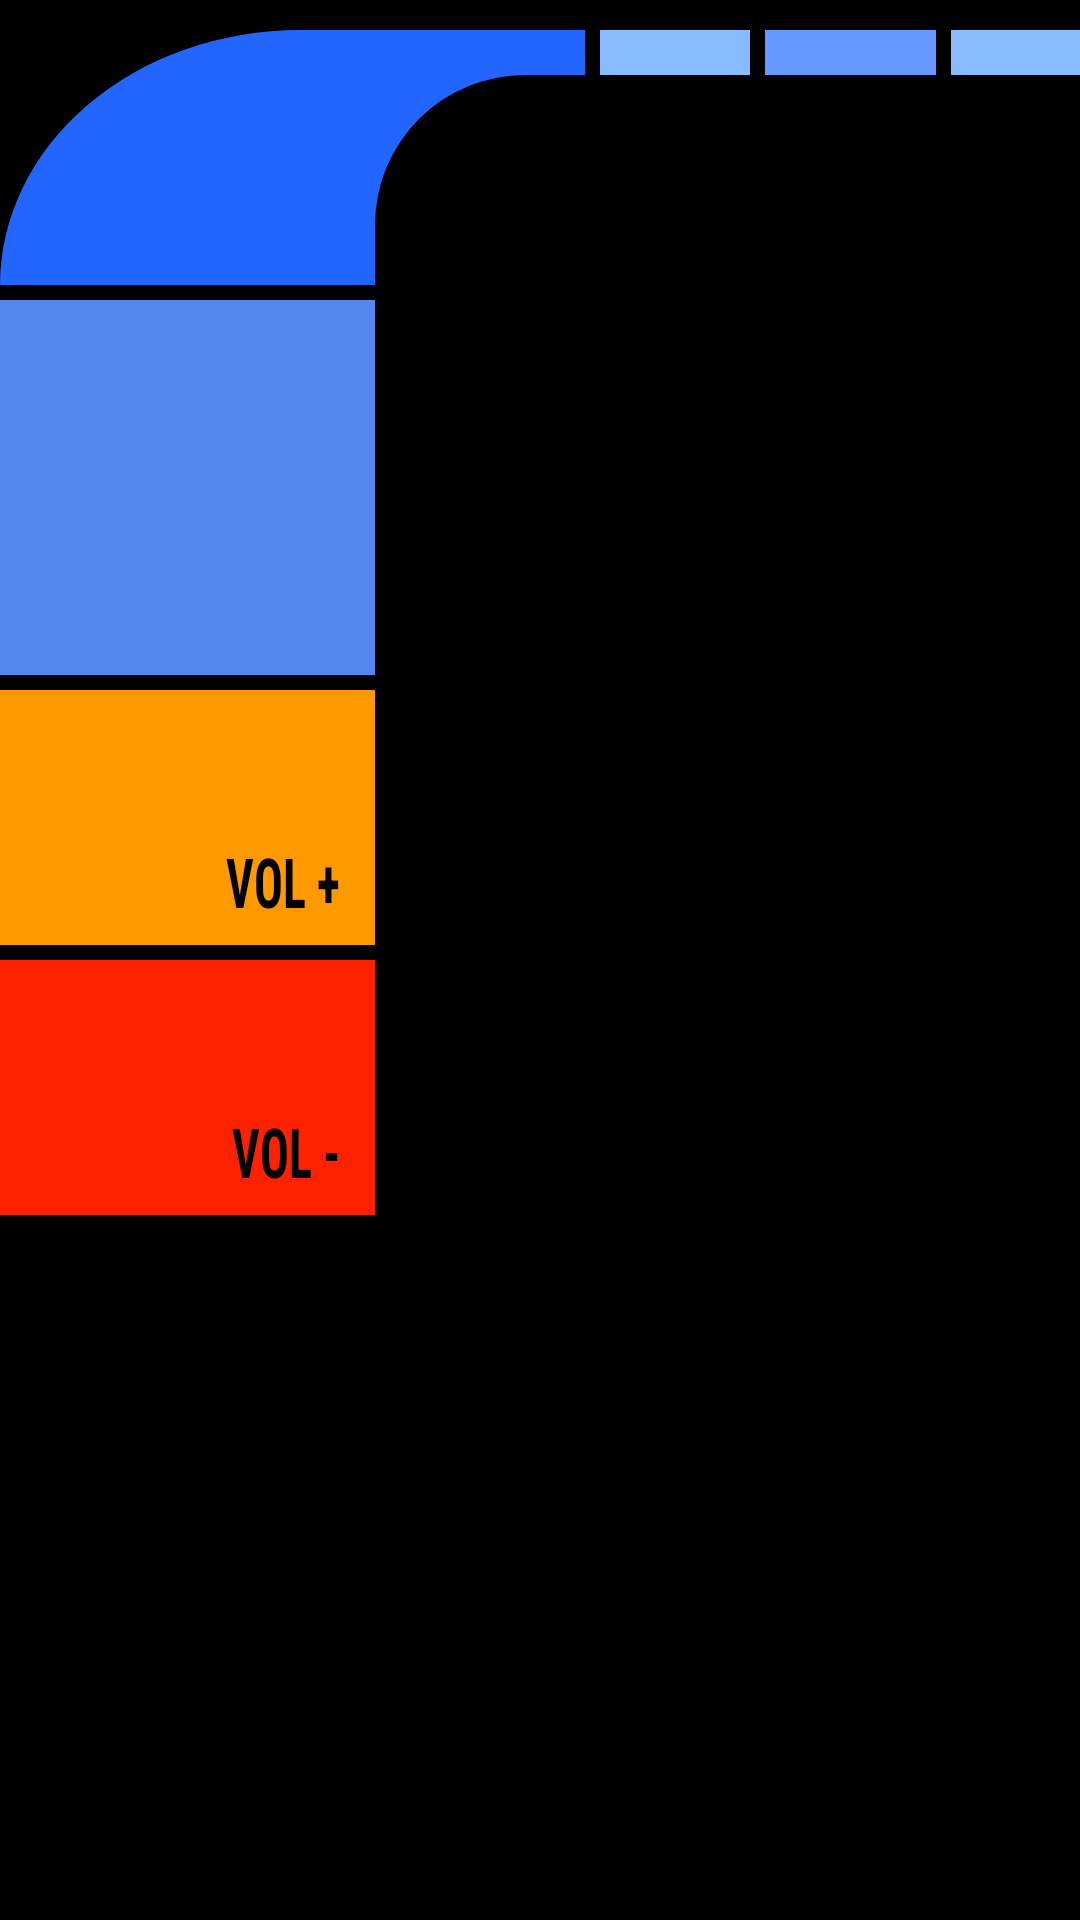

The Android layout XML behind this screen, and the referenced resources:
<!-- AndroidManifest.xml: application theme Theme.LCARSMusic -->
<!-- res/layout/layout_main_view_container.xml -->
<?xml version="1.0" encoding="utf-8"?>
<androidx.constraintlayout.widget.ConstraintLayout xmlns:android="http://schemas.android.com/apk/res/android"
    xmlns:app="http://schemas.android.com/apk/res-auto"
    android:layout_width="match_parent"
    android:layout_height="match_parent"
    android:background="#000000">

    <androidx.constraintlayout.widget.Guideline
        android:id="@+id/gl_left_col"
        android:layout_width="wrap_content"
        android:layout_height="wrap_content"
        android:orientation="vertical"
        app:layout_constraintGuide_begin="125dp" />

    <ImageView
        android:id="@+id/l_shape_upper"
        android:layout_width="195dp"
        android:layout_height="85dp"
        android:layout_marginTop="10dp"
        android:src="@drawable/ic_lcars_l_shape_upper_left"
        app:layout_constraintStart_toStartOf="parent"
        app:layout_constraintTop_toTopOf="parent" />

    <LinearLayout
        android:id="@+id/top_borders"
        android:layout_width="0dp"
        android:layout_height="15dp"
        android:layout_marginStart="5dp"
        android:orientation="horizontal"
        app:layout_constraintStart_toEndOf="@+id/l_shape_upper"
        app:layout_constraintEnd_toEndOf="parent"
        app:layout_constraintTop_toTopOf="@+id/l_shape_upper">

        <View
            android:layout_width="50dp"
            android:layout_height="match_parent"
            android:background="#88BBFF"
            android:layout_marginEnd="5dp" />

        <View
            android:layout_width="0dp"
            android:layout_weight="1"
            android:layout_height="match_parent"
            android:background="@color/lcars_nemesis_cool"
            android:layout_marginEnd="5dp" />

        <View
            android:layout_width="0dp"
            android:layout_weight="0.75"
            android:layout_height="match_parent"
            android:background="@color/lcars_nemesis_ghost" />
    </LinearLayout>

    <LinearLayout
        android:id="@+id/left_column_controls"
        android:layout_width="125dp"
        android:layout_height="0dp"
        android:layout_marginTop="5dp"
        android:layout_marginBottom="230dp"
        android:orientation="vertical"
        app:layout_constraintStart_toStartOf="parent"
        app:layout_constraintTop_toBottomOf="@+id/l_shape_upper"
        app:layout_constraintBottom_toBottomOf="parent">

        <View
            android:layout_width="match_parent"
            android:layout_height="0dp"
            android:layout_weight="1"
            android:layout_marginBottom="5dp"
            android:background="#5588EE" />

        <androidx.appcompat.widget.AppCompatButton
            android:id="@+id/btn_vol_up"
            android:layout_width="match_parent"
            android:layout_height="85dp"
            android:layout_marginBottom="5dp"
            android:background="@color/lcars_classic_golden_orange"
            android:stateListAnimator="@null"
            android:text="VOL +"
            android:textColor="#000000"
            android:textSize="23sp"
            android:textScaleX="0.7"
            android:textStyle="bold"
            android:fontFamily="sans-serif-condensed"
            android:gravity="bottom|end"
            android:paddingEnd="12dp"
            android:paddingBottom="6dp" />

        <androidx.appcompat.widget.AppCompatButton
            android:id="@+id/btn_vol_down"
            android:layout_width="match_parent"
            android:layout_height="85dp"
            android:layout_marginBottom="5dp"
            android:background="@color/lcars_classic_mars"
            android:stateListAnimator="@null"
            android:text="VOL -"
            android:textColor="#000000"
            android:textSize="23sp"
            android:textScaleX="0.7"
            android:textStyle="bold"
            android:fontFamily="sans-serif-condensed"
            android:gravity="bottom|end"
            android:paddingEnd="12dp"
            android:paddingBottom="6dp" />
    </LinearLayout>

    <FrameLayout
        android:id="@+id/main_view_container"
        android:layout_width="0dp"
        android:layout_height="0dp"
        android:layout_marginStart="5dp"
        android:layout_marginTop="5dp"
        android:layout_marginBottom="170dp"
        app:layout_constraintStart_toEndOf="@+id/gl_left_col"
        app:layout_constraintEnd_toEndOf="parent"
        app:layout_constraintTop_toBottomOf="@+id/top_borders"
        app:layout_constraintBottom_toBottomOf="parent" />

</androidx.constraintlayout.widget.ConstraintLayout>
<!-- resources referenced by this layout -->
<resources>
  <color name="lcars_classic_golden_orange">#ff9900</color>
  <color name="lcars_classic_mars">#ff2200</color>
  <color name="lcars_nemesis_cool">#6699ff</color>
  <color name="lcars_nemesis_ghost">#88bbff</color>
  <!-- drawable ic_lcars_l_shape_upper_left (drawable) -->
  <?xml version="1.0" encoding="utf-8"?>
  <vector xmlns:android="http://schemas.android.com/apk/res/android"
      android:width="195dp"
      android:height="85dp"
      android:viewportWidth="195"
      android:viewportHeight="85">
  
      <path
          android:fillColor="@color/lcars_nemesis_evening"
          android:pathData="M 0,85 A 100,85 0 0,1 100,0 L 195,0 L 195,15 L 175,15 A 50,50 0 0,0 125,65 L 125,85 Z" />
  </vector>
  <style name="Theme.LCARSMusic" parent="Theme.MaterialComponents.DayNight.NoActionBar">
          
          <item name="colorPrimary">@color/purple_500</item>
          <item name="colorPrimaryVariant">@color/purple_700</item>
          <item name="colorOnPrimary">@color/white</item>
          
          <item name="colorSecondary">@color/teal_200</item>
          <item name="colorSecondaryVariant">@color/teal_700</item>
          <item name="colorOnSecondary">@color/black</item>
          
          <item name="android:statusBarColor">?attr/colorPrimaryVariant</item>
          
      </style>
  <color name="lcars_nemesis_evening">#2266ff</color>
  <color name="purple_500">#FF6200EE</color>
  <color name="purple_700">#FF3700B3</color>
  <color name="white">#FFFFFFFF</color>
  <color name="teal_200">#FF03DAC5</color>
  <color name="teal_700">#FF018786</color>
  <color name="black">#FF000000</color>
</resources>
